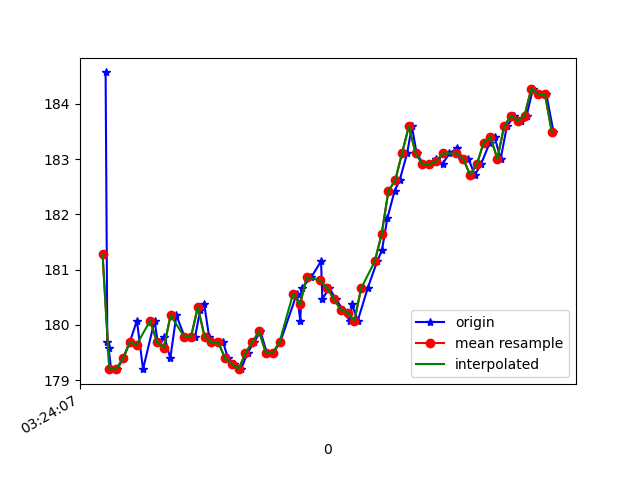

Data behind this chart, as committed beside it:
1618543448009, 1239124155857150, 184.57031, -260.0586, -73.24219
1618543448014, 1239124179724810, 179.7, -230.2, 12.4
1618543448018, 1239124196755698, 179.6, -230.2, 12.21
1618543448025, 1239124212840425, 179.2, -230.8, 12.21
1618543448043, 1239124231733112, 179.2, -231, 12.21
1618543448061, 1239124250717363, 179.4, -231, 12.21
1618543448080, 1239124269762656, 179.7, -230.6, 12.99
1618543448101, 1239124288746907, 180.1, -230.4, 11.91
1618543448119, 1239124307822722, 179.2, -230, 12.99
1618543448153, 1239124327570006, 180.1, -230.5, 12.3
1618543448162, 1239124346310087, 179.7, -230.5, 12.6
1618543448182, 1239124365477465, 179.8, -230.3, 12.89
1618543448199, 1239124384522759, 179.4, -231.2, 12.21
1618543448217, 1239124403598574, 180.2, -231.2, 12.99
1618543448241, 1239124423315336, 179.8, -231.2, 12.21
1618543448272, 1239124441933332, 179.8, -230.6, 11.62
1618543448287, 1239124461009146, 180.3, -231.1, 12.6
1618543448299, 1239124480512260, 180.4, -231, 11.91
1618543448313, 1239124499404947, 179.8, -231, 11.33
1618543448332, 1239124518419719, 179.7, -231.1, 11.72
1618543448354, 1239124537465013, 179.7, -231, 11.04
1618543448369, 1239124556540828, 179.4, -230.5, 11.52
1618543448387, 1239124575555600, 179.3, -228.8, 11.33
1618543448407, 1239124594631415, 179.2, -227.9, 8.789
1618543448426, 1239124613554623, 179.5, -226.1, 6.836
1618543448445, 1239124632599917, 179.7, -224, 4.297
1618543448464, 1239124651767296, 179.9, -221.4, 1.172
1618543448483, 1239124670721025, 179.5, -218.6, -2.93
1618543448502, 1239124689796840, 179.5, -216, -8.887
1618543448522, 1239124708811613, 179.7, -214.6, -14.45
1618543448571, 1239124727856906, 180.6, -213.7, -21.09
1618543448581, 1239124747085328, 180.1, -213.7, -25.2
1618543448585, 1239124766435834, 180.7, -213.2, -30.76
1618543448613, 1239124785755820, 180.9, -214.7, -36.43
1618543448642, 1239124804953720, 181.2, -216.6, -42.58
1618543448646, 1239124823968492, 180.5, -220.5, -49.12
1618543448666, 1239124843074828, 180.7, -224.1, -54.88
1618543448686, 1239124862242207, 180.5, -228.6, -60.74
1618543448706, 1239124881623235, 180.3, -235.1, -65.62
1618543448726, 1239124900851657, 180.1, -242.6, -70.12
1618543448733, 1239124919835908, 180.4, -248.7, -72.07
1618543448750, 1239124938942244, 180.1, -253.6, -73.93
1618543448779, 1239124958048580, 180.7, -256.8, -74.32
1618543448807, 1239124977399932, 181.2, -258.7, -74.71
1618543448821, 1239124996323141, 181.3, -260.9, -74.71
1618543448837, 1239125015521041, 181.9, -262, -74.61
1618543448858, 1239125034779984, 182.4, -263, -74.32
1618543448873, 1239125054252576, 182.6, -264.1, -75.59
1618543448895, 1239125073084220, 183.1, -264.1, -74.51
1618543448909, 1239125092068471, 183.6, -264.2, -75.68
1618543448923, 1239125111144286, 183.1, -263.9, -75.0
1618543448943, 1239125130189580, 182.9, -263.9, -75.0
1618543448962, 1239125149479044, 182.9, -263.8, -74.9
1618543448980, 1239125168493816, 183, -264, -74.02
1618543448999, 1239125187539110, 182.9, -263.6, -74.9
1618543449019, 1239125206523361, 183.1, -263.5, -75.0
1618543449043, 1239125225599176, 183.2, -263.4, -74.61
1618543449057, 1239125244644469, 183, -262.4, -74.32
1618543449075, 1239125263720284, 183, -263.2, -74.61
1618543449094, 1239125282704535, 182.7, -263, -73.54
1618543449112, 1239125301688786, 182.9, -262.9, -73.34
... 11 more rows
